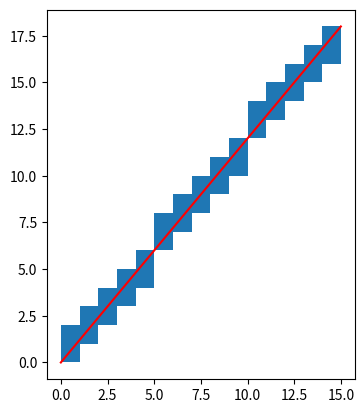

The matplotlib source for this figure:
import matplotlib.pyplot as plt
import matplotlib.patches as patches

res_x = 1
res_y = 1

p0 = (0, 0)  # (x, y)
p1 = (15, 18)

dx = (p1[0] - p0[0]) / res_x
dy = (p1[1] - p0[1]) / res_y

if dx < 0:
    dx = -dx
    sx = -res_x
else:
    sx = res_x

if dy < 0:
    dy = -dy
    sy = -res_y
else:
    sy = res_y

err_x = dx
err_y = dy

x = p0[0]
y = p0[1]

visited_cells = []

while x != p1[0] or y != p1[1]:
    visited_cells.append((x, y))

    if err_x > err_y:
        x += sx
        err_y += dy
    elif err_y > err_x:
        y += sy
        err_x += dx
    else:
        x += sx
        y += sy
        err_x += dx
        err_y += dy

fig = plt.figure()

ax = fig.add_subplot(111, aspect='equal')

for cell in visited_cells:
    ax.add_patch(
        patches.Rectangle(
            (cell[0], cell[1]),  # (x,y)
            res_x,  # width
            res_y,  # height
        )
    )

ax.plot([p0[0], p1[0]], [p0[1], p1[1]], color='red')

plt.show()
